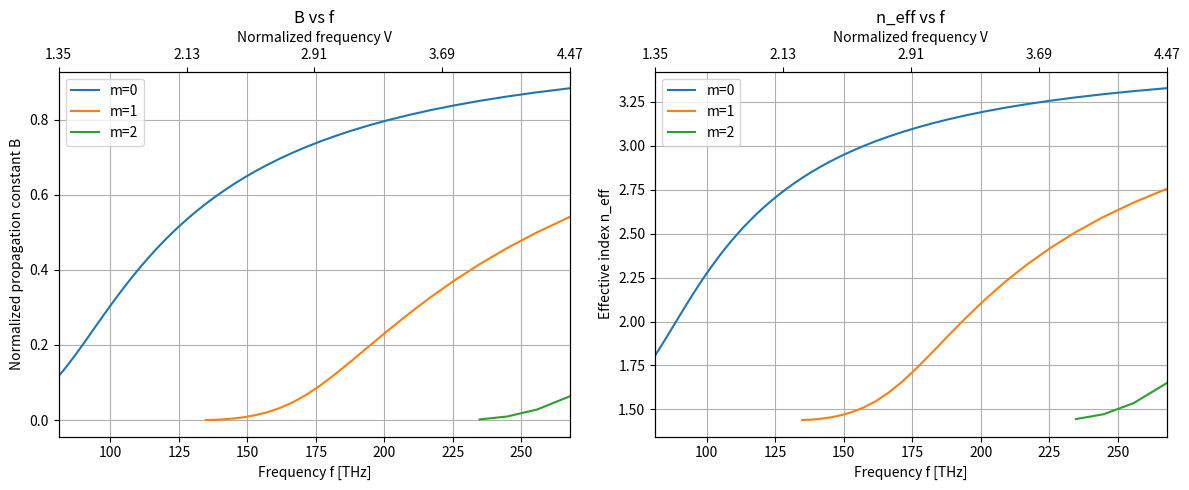
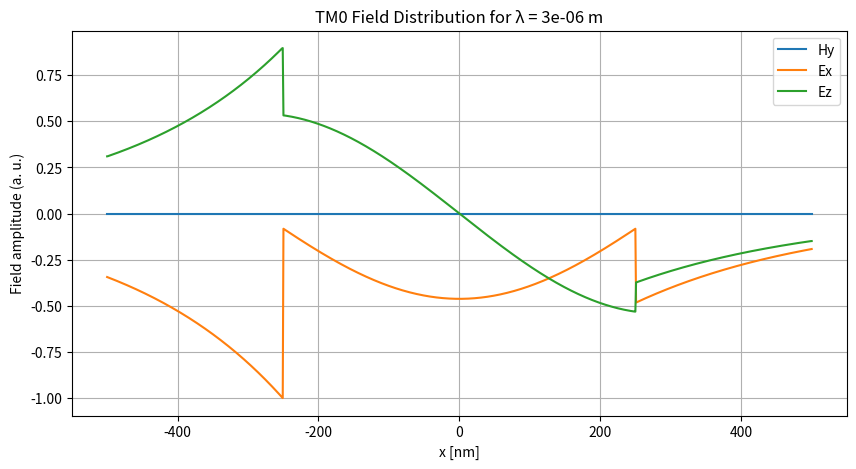
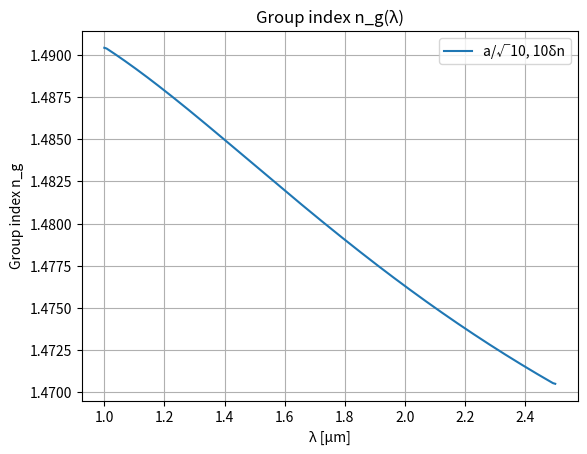
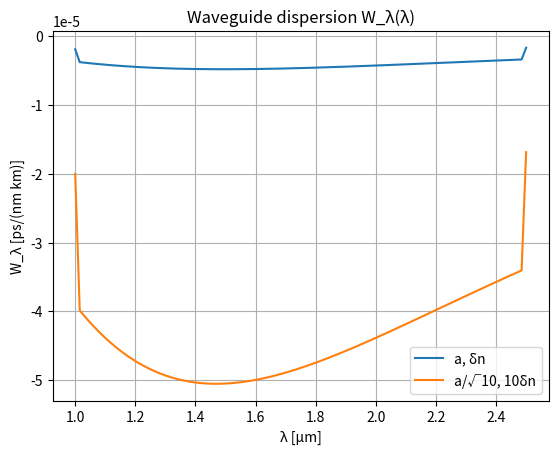

These charts were generated, in order, by the following Python code:
# %% HEADER AND CONSTANTS
import numpy as np
import matplotlib.pyplot as plt
from scipy.optimize import root_scalar

# CONST ASSIGNMENT D
a = 250e-9       # WAVEGUIDE HALF-WIDTH
n1 = 3.5         # CORE 
n2 = 1.44        # CLADDING 
n3 = 1.0         # SUBSTRATE
c = 3e8          # LIGHT SPEED

#CONST ASSIGNMENT E
a_2 = 2e-6
n2_2 = 1.45
delta_n = 0.004
# %% HELPER FUNCTIONS

def u_func(V,B):
    u = V*np.sqrt(1-B)
    return(u)

def w_func(V,B):
    w = V*np.sqrt(B)
    return(w)

def w_prime_func(V, GAMMA, B):
    w_prime = V*np.sqrt(GAMMA+B)
    return(w_prime)

def GAMMA_func(n1, n2, n3):
    GAMMA = (n2**2-n3**2)/(n1**2-n2**2)
    return(GAMMA)

def V_func(a, k0, n1, n2):
    V = a*k0*np.sqrt(n1**2-n2**2)
    return(V)

# TM Moden B
def eq_B(B, V, GAMMA, n1, n2, n3, m):
    u = u_func(V,B)
    w = w_func(V,B)
    w_prime = w_prime_func(V, GAMMA, B)
    return 0.5*np.arctan((n1**2 * w)/(n2**2 * u)) + \
           0.5*np.arctan((n1**2 * w_prime)/(n3**2 * u)) + \
           0.5*m*np.pi - u
           
def n_eg(lambda_range, B_list, n1, n2, a):
    # scale f to thz
    
    #normalized freq V
    n_eff = []
    lamrange = []
    #V_range = 2 * np.pi * a / lambda_range * np.sqrt(n1**2 - n2**2)
    for m, B_mode in enumerate(B_list):
        B_mode = np.array(B_mode)
        mask = ~np.isnan(B_mode)
        n_eff_mode = np.sqrt(B_mode*(n1**2 - n2**2) + n2**2)
        n_eff.append(n_eff_mode[mask])
        lamrange.append(lambda_range[mask]) 
        
    #returns lists of arrays --> useful if more than m=0 modes are needed 
    #same procedure as in plots from c)
    
    m0_neff = n_eff[0]
    m0_lamrange = lamrange[0]
    
    if len(m0_neff) == len(m0_lamrange):
        n_eg = []
        dn_dlam = np.gradient(m0_neff, m0_lamrange)
        for i in range(len(m0_neff)):
            n_eg.append(m0_neff[i]-m0_lamrange[i]*dn_dlam[i])        
    else:   
        print("ERR:lenghts do not match")
        
    return(m0_neff,m0_lamrange, np.array(n_eg))
    
    
def W_lambda(B, delta_n, lambda_array, a, n1, n2, c, m=0):
    V = V_func(a, 2*np.pi/lambda_array, n1, n2)
    W_lam = -1*delta_n/(c*lambda_array)*V*np.gradient(np.gradient(B[m]*V, V), V)
    
    return(W_lam)
    
    
     
    
# %% SOLVER AND FIELD FUNCTION
# B sovler
def solver_B(V, GAMMA, n1, n2, n3, m=0):
    B_min = 1e-10
    B_max = 1-1e-10
    
    #boundaries --> no zero div errors
    f_min = eq_B(B_min, V, GAMMA, n1, n2, n3, m)
    f_max = eq_B(B_max, V, GAMMA, n1, n2, n3, m)
    
    if np.sign(f_min) == np.sign(f_max):
        # scan if sign changes
        B_vals = np.linspace(B_min, B_max, 500)
        f_vals = [eq_B(B, V, GAMMA, n1, n2, n3, m) for B in B_vals]
        
        sign_change = np.where(np.array(f_vals[:-1])*np.array(f_vals[1:])<0)[0]
        if len(sign_change) == 0:
            return np.nan
        
        B_min = B_vals[sign_change[0]]
        B_max = B_vals[sign_change[0]+1]
    
    #root scalar func for solving eq numerically
    sol = root_scalar(eq_B, args=(V,GAMMA,n1,n2,n3,m), bracket=[B_min,B_max])
    return sol.root

# Field of TM
def field_TM(x, u, w, w_prime, a, beta, n1, n2, n3, omega=1):
    #create empty arrays analogous to x
    Hy = np.zeros_like(x)
    Ex = np.zeros_like(x)
    Ez = np.zeros_like(x)
    
    # CORE
    #intervalcore is all x vals in +- core diameter range
    interval_core = np.abs(x) <= a
    Hy[interval_core] = np.cos(u*x[interval_core]/a)
    Ex[interval_core] = -beta/(omega*n1**2)*Hy[interval_core]
    Ez[interval_core] = 1/(omega*n1**2)*np.gradient(Hy[interval_core], x[interval_core])
    
    # SUB
    interval_sub = x < -a
    Hy[interval_sub] = np.cos(u)*np.exp(w_prime*(x[interval_sub]+a)/a)
    Ex[interval_sub] = -beta/(omega*n3**2)*Hy[interval_sub]
    Ez[interval_sub] = 1/(omega*n3**2)*np.gradient(Hy[interval_sub], x[interval_sub])
    
    # CLAD
    interval_clad = x > a
    Hy[interval_clad] = np.cos(u)*np.exp(-w*(x[interval_clad]-a)/a)
    Ex[interval_clad] = -beta/(omega*n2**2)*Hy[interval_clad]
    Ez[interval_clad] = 1/(omega*n2**2)*np.gradient(Hy[interval_clad], x[interval_clad])
    
    return Hy, Ex, Ez

# %% PLOTTER FUNCTIONS
# Plot B and n_eff vs frequency
def plot_B_n_f_V(lambda_range, B_list, n1, n2, a):

    
    # scale f to thz
    f_range_THz = c / lambda_range / 1e12
    
    #normalized freq V
    V_range = 2 * np.pi * a / lambda_range * np.sqrt(n1**2 - n2**2)
    
    fig, axes = plt.subplots(1, 2, figsize=(12, 5))
    
    # B - f/V -plot
    ax1 = axes[0]
    for m, B_mode in enumerate(B_list):
        B_mode = np.array(B_mode)
        mask = ~np.isnan(B_mode)
        ax1.plot(f_range_THz[mask], B_mode[mask], label=f"m={m}")
    ax1.set_xlabel("Frequency f [THz]")
    ax1.set_ylabel("Normalized propagation constant B")
    ax1.legend()
    ax1.grid(True)
    ax1.set_title("B vs f")
    ax1.set_xlim(f_range_THz.min(), f_range_THz.max())
    
    # second V axis
    ax1_top = ax1.twiny()
    ax1_top.set_xlim(ax1.get_xlim())
    
    # ticks and further cosmetics
    V_ticks = np.linspace(V_range.min(), V_range.max(), 5)
    f_ticks = V_ticks * c / (2 * np.pi * a * np.sqrt(n1**2 - n2**2)) / 1e12  # in THz
    f_ticks = f_ticks[(f_ticks >= f_range_THz.min()) & (f_ticks <= f_range_THz.max())]
    ax1_top.set_xticks(f_ticks)
    ax1_top.set_xticklabels([f"{V:.2f}" for V in V_ticks[:len(f_ticks)]])
    ax1_top.set_xlabel("Normalized frequency V")
    
    # n_eff - f/V - plot
    ax2 = axes[1]
    for m, B_mode in enumerate(B_list):
        B_mode = np.array(B_mode)
        mask = ~np.isnan(B_mode)
        n_eff_mode = np.sqrt(B_mode*(n1**2 - n2**2) + n2**2)
        ax2.plot(f_range_THz[mask], n_eff_mode[mask], label=f"m={m}")
    ax2.set_xlabel("Frequency f [THz]")
    ax2.set_ylabel("Effective index n_eff")
    ax2.legend()
    ax2.set_title("n_eff vs f")
    ax2.grid(True)
    ax2.set_xlim(f_range_THz.min(), f_range_THz.max())
    
    # second V axis, ticks and further cosmetics
    ax2_top = ax2.twiny()
    ax2_top.set_xlim(ax2.get_xlim())
    f_ticks = V_ticks * c / (2 * np.pi * a * np.sqrt(n1**2 - n2**2)) / 1e12
    f_ticks = f_ticks[(f_ticks >= f_range_THz.min()) & (f_ticks <= f_range_THz.max())]
    ax2_top.set_xticks(f_ticks)
    ax2_top.set_xticklabels([f"{V:.2f}" for V in V_ticks[:len(f_ticks)]])
    ax2_top.set_xlabel("Normalized frequency V")
    
    plt.tight_layout()
    plt.show()



# visualization to check for one field distr 
def plot_H_E(x, Hy, Ex, Ez, lam, mode_number):
    #Normalze to absmax of all
    nEx = np.linalg.norm(Ex, ord=np.inf)
    nHy = np.linalg.norm(Hy, ord=np.inf)
    nEz = np.linalg.norm(Ez, ord=np.inf)
    Nmax = max(nEx, nHy, nEz)
    
    plt.figure(figsize=(10,5))
    plt.plot(x*1e9, Hy/Nmax, label="Hy")
    plt.plot(x*1e9, Ex/Nmax, label="Ex")
    plt.plot(x*1e9, Ez/Nmax, label="Ez")
    plt.xlabel("x [nm]")
    plt.ylabel("Field amplitude (a. u.)")
    plt.title(f"TM{mode_number} Field Distribution for λ = {lam} m")
    plt.legend()
    plt.grid(True)
    plt.show()

# %% MAIN
if __name__ == "__main__":
    
    ################################ ASSIGNMENT D #############################
    # wavelength range argument
    lambda_range = np.linspace(1.12e-6, 3.7e-6, 50) #ORIG RANGE
    #lambda_range = np.linspace(0.1e-6, 20e-6, 150) #TESTING 
    
    GAMMA = GAMMA_func(n1,n2,n3)
    
    # Loops for no of modes wanted --> kind of guessing how many are reqired
    B_all = []
    for m in range(3):  # no. of miodes
        B_mode = []
        for lam in lambda_range:
            k0 = 2*np.pi/lam
            V = V_func(a,k0,n1,n2)
            B = solver_B(V, GAMMA, n1, n2, n3, m)
            B_mode.append(B)
        B_all.append(B_mode)
    
    B_all = np.array(B_all)
    
    ############################## PLOTTING D ################################
    
    # double plot B and neff
    plot_B_n_f_V(lambda_range, B_all, n1, n2, a)
    
    # example plot for lam = 1.55um 
    lam = 3.0e-6
    k0 = 2*np.pi/lam
    V = V_func(a,k0,n1,n2)
    B0 = solver_B(V, GAMMA, n1, n2, n3, m=0)
    beta0 = k0*np.sqrt(B0*(n1**2 - n2**2) + n2**2)
    u0 = u_func(V,B0)
    w0 = w_func(V,B0)
    w_prime0 = w_prime_func(V,GAMMA,B0)
    
    x = np.linspace(-2*a, 2*a, 1000)
    Hy, Ex, Ez = field_TM(x, u0, w0, w_prime0, a, beta0, n1, n2, n3)
    plot_H_E(x, Hy, Ex, Ez, lam, mode_number=0)
    
    ################################ ASSIGNMENT E #############################

    lambda_range_2 = np.linspace(1e-6, 2.5e-6, 200)

    # 
    cases = [
        ("a, δn", a_2, delta_n),
        ("a/√10, 10δn", a_2/np.sqrt(10), 10*delta_n)
            ]
    results = {}
    
    for label, a_val, dn in cases:
        
        n1_val = n2_2 + dn
        GAMMA_val = GAMMA_func(n1_val, n2_2, n2_2)

        #solver, m=0
        B_list = []
        for lam in lambda_range_2:
            k0 = 2*np.pi/lam
            V = V_func(a_val, k0, n1_val, n2_2)
            B_val = solver_B(V, GAMMA_val, n1_val, n2_2, n2_2, 0)
            B_list.append(B_val)

        B_list = np.array([B_list]) 
        
        neff, lam_clean, n_g = n_eg(lambda_range_2, B_list, n1_val, n2_2, a_val)
        
        W_lam = W_lambda(B_list, dn, lam_clean, a_val, n1_val, n2_2, c, m=0)
        
        # resULT
        results[label] = {
            "B": B_list,
            "neff": neff,
            "lam": lam_clean,
            "n_g": n_g,
            "W": W_lam
            }
        

    ############################## PLOTTING E ################################
    
    plt.figure()
    for label in results:
        lam = results[label]["lam"]
        n_g = results[label]["n_g"]
    plt.plot(lam*1e6, n_g, label=label)
    plt.xlabel("λ [µm]")
    plt.ylabel("Group index n_g")
    plt.legend()
    plt.grid(True)
    plt.title("Group index n_g(λ)")
    plt.show()

    plt.figure()
    for label in results:
        lam = results[label]["lam"]
        Wlam = results[label]["W"]
        plt.plot(lam*1e6, Wlam, label=label)
    plt.xlabel("λ [µm]")
    plt.ylabel("W_λ [ps/(nm km)]")
    plt.legend()
    plt.grid(True)
    plt.title("Waveguide dispersion W_λ(λ)")
    plt.show()